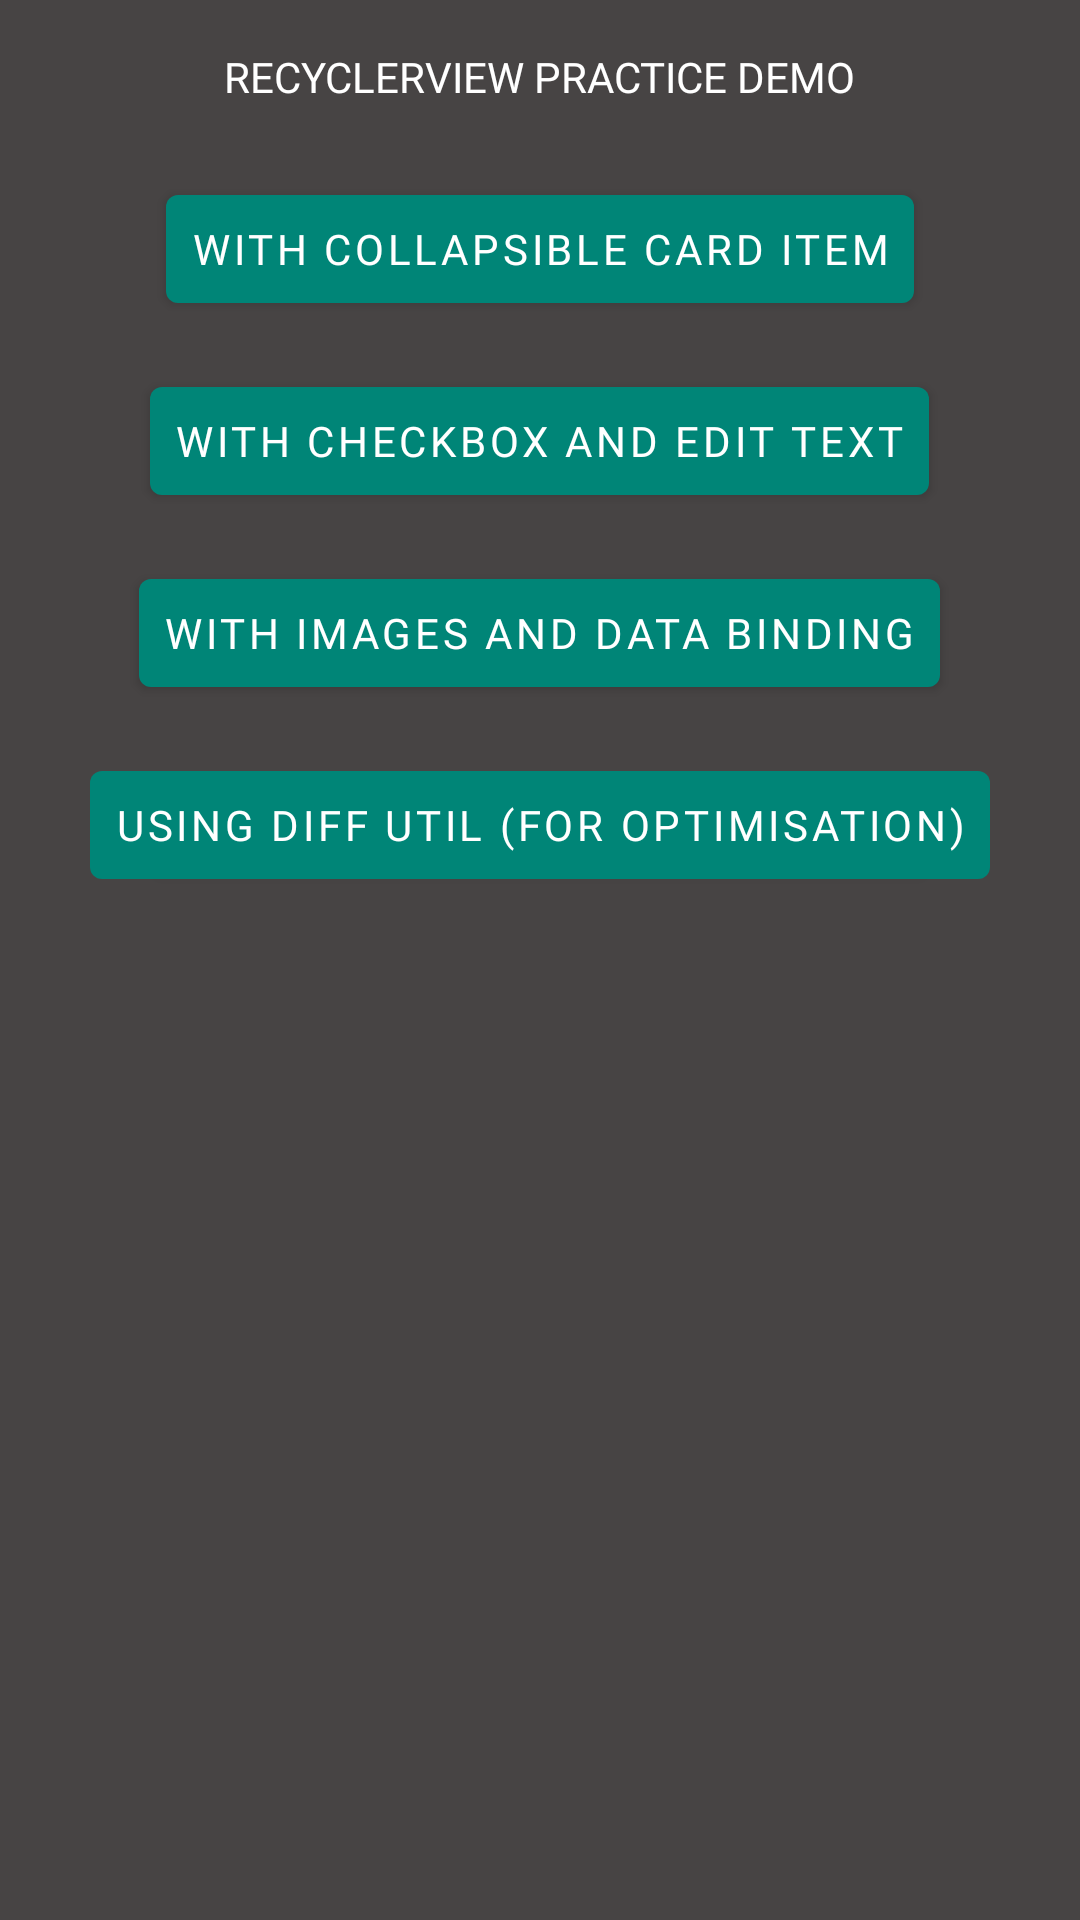

Android layout source for this screen:
<!-- AndroidManifest.xml: application theme AppTheme -->
<!-- res/layout/fragment_recycler_view_demo_category.xml -->
<?xml version="1.0" encoding="utf-8"?>
<layout>

    <ScrollView
        xmlns:android="http://schemas.android.com/apk/res/android"
        xmlns:tools="http://schemas.android.com/tools"
        android:layout_width="match_parent"
        android:background="#474444"
        android:layout_height="match_parent"
        tools:context=".recyclerviewpractice.RecyclerViewEntryActivity">

        <LinearLayout
            android:layout_width="match_parent"
            android:layout_height="wrap_content"
            android:orientation="vertical">

            <TextView
                android:textAllCaps="true"
                android:layout_margin="16dp"
                android:layout_gravity="center"
                android:textAppearance="@style/TextAppearance.AppCompat.Small"
                android:fontFamily="@font/montserrat"
                android:textColor="#ffffff"
                android:text="RecyclerView Practice Demo"
                android:layout_width="wrap_content"
                android:layout_height="wrap_content"
                />

            <com.google.android.material.button.MaterialButton
                android:id="@+id/with_collapsible_card"
                android:onClick="recyclerViewDemo"
                android:padding="8dp"
                android:layout_margin="8dp"
                android:fontFamily="@font/montserrat"
                android:layout_width="wrap_content"
                android:layout_height="wrap_content"
                android:text="with collapsible card item"
                android:layout_gravity="center"/>

            <com.google.android.material.button.MaterialButton
                android:id="@+id/with_checkbox_and_edit_text"
                android:onClick="recyclerViewDemo"
                android:padding="8dp"
                android:layout_margin="8dp"
                android:fontFamily="@font/montserrat"
                android:layout_width="wrap_content"
                android:layout_height="wrap_content"
                android:text="with checkbox and edit text"
                android:layout_gravity="center"/>

            <com.google.android.material.button.MaterialButton
                android:id="@+id/with_images_and_data_binding"
                android:onClick="recyclerViewDemo"
                android:padding="8dp"
                android:layout_margin="8dp"
                android:fontFamily="@font/montserrat"
                android:layout_width="wrap_content"
                android:layout_height="wrap_content"
                android:text="with images and data binding"
                android:layout_gravity="center"/>

            <com.google.android.material.button.MaterialButton
                android:id="@+id/with_diff_util"
                android:onClick="recyclerViewDemo"
                android:padding="8dp"
                android:layout_margin="8dp"
                android:fontFamily="@font/montserrat"
                android:layout_width="wrap_content"
                android:layout_height="wrap_content"
                android:text="using diff util (for optimisation)"
                android:layout_gravity="center"/>


        </LinearLayout>

    </ScrollView>
</layout>
<!-- resources referenced by this layout -->
<resources>
  <style name="AppTheme" parent="Theme.MaterialComponents.Light.DarkActionBar">
          
          <item name="colorPrimary">@color/colorPrimary</item>
          <item name="colorPrimaryDark">@color/colorPrimaryDark</item>
          <item name="colorAccent">@color/colorAccent</item>
      </style>
  <color name="colorPrimary">#008577</color>
  <color name="colorPrimaryDark">#00574B</color>
  <color name="colorAccent">#921717</color>
</resources>
